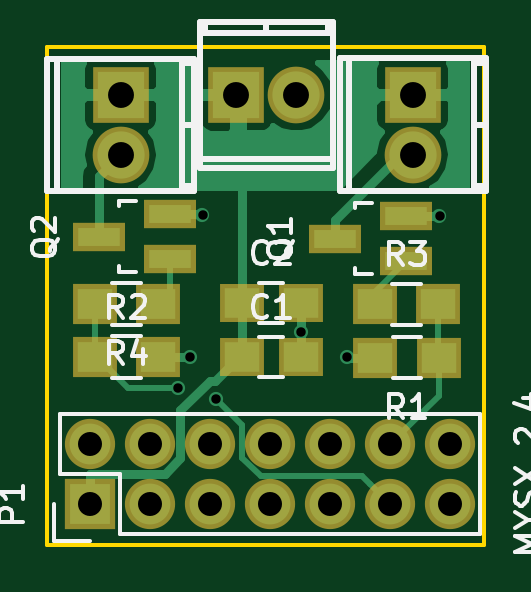
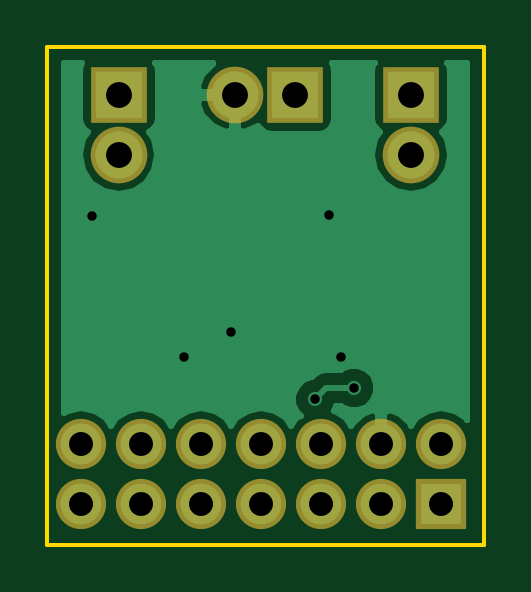
Circuit board: 8 layer files. Board 18.5 x 21.1 mm.
- bottom_copper: MysXLedDimmer-B.Cu.gbr (10616 bytes)
- bottom_mask: MysXLedDimmer-B.Mask.gbr (1220 bytes)
- bottom_silk: MysXLedDimmer-B.SilkS.gbr (539 bytes)
- outline: MysXLedDimmer-Edge.Cuts.gbr (737 bytes)
- top_copper: MysXLedDimmer-F.Cu.gbr (11227 bytes)
- top_mask: MysXLedDimmer-F.Mask.gbr (1802 bytes)
- top_silk: MysXLedDimmer-F.SilkS.gbr (10706 bytes)
- drill: MysXLedDimmer.drl (688 bytes)

=== bottom_copper: MysXLedDimmer-B.Cu.gbr (10616 bytes, source omitted) ===
=== bottom_mask: MysXLedDimmer-B.Mask.gbr ===
G04 #@! TF.GenerationSoftware,KiCad,Pcbnew,no-vcs-found-7659~57~ubuntu16.10.1*
G04 #@! TF.CreationDate,2017-02-18T23:42:41+01:00*
G04 #@! TF.ProjectId,MysXLedDimmer,4D7973584C656444696D6D65722E6B69,rev?*
G04 #@! TF.FileFunction,Soldermask,Bot*
G04 #@! TF.FilePolarity,Negative*
%FSLAX46Y46*%
G04 Gerber Fmt 4.6, Leading zero omitted, Abs format (unit mm)*
G04 Created by KiCad (PCBNEW no-vcs-found-7659~57~ubuntu16.10.1) date Sat Feb 18 23:42:41 2017*
%MOMM*%
%LPD*%
G01*
G04 APERTURE LIST*
%ADD10C,0.100000*%
%ADD11O,2.127200X2.127200*%
%ADD12R,2.127200X2.127200*%
%ADD13O,2.398980X2.398980*%
%ADD14R,2.398980X2.398980*%
G04 APERTURE END LIST*
D10*
D11*
X145453100Y-121653300D03*
X145453100Y-124193300D03*
X142913100Y-121653300D03*
X142913100Y-124193300D03*
X140373100Y-121653300D03*
X140373100Y-124193300D03*
X137833100Y-121653300D03*
D12*
X137833100Y-124193300D03*
D11*
X147993100Y-124193300D03*
X147993100Y-121653300D03*
X150533100Y-124193300D03*
X150533100Y-121653300D03*
X153073100Y-124193300D03*
X153073100Y-121653300D03*
D13*
X139115800Y-109410500D03*
D14*
X139115800Y-106870500D03*
D13*
X146558000Y-106870500D03*
D14*
X144018000Y-106870500D03*
D13*
X151485600Y-109397800D03*
D14*
X151485600Y-106857800D03*
M02*

=== bottom_silk: MysXLedDimmer-B.SilkS.gbr ===
G04 #@! TF.GenerationSoftware,KiCad,Pcbnew,no-vcs-found-7659~57~ubuntu16.10.1*
G04 #@! TF.CreationDate,2017-02-18T23:42:41+01:00*
G04 #@! TF.ProjectId,MysXLedDimmer,4D7973584C656444696D6D65722E6B69,rev?*
G04 #@! TF.FileFunction,Legend,Bot*
G04 #@! TF.FilePolarity,Positive*
%FSLAX46Y46*%
G04 Gerber Fmt 4.6, Leading zero omitted, Abs format (unit mm)*
G04 Created by KiCad (PCBNEW no-vcs-found-7659~57~ubuntu16.10.1) date Sat Feb 18 23:42:41 2017*
%MOMM*%
%LPD*%
G01*
G04 APERTURE LIST*
%ADD10C,0.100000*%
G04 APERTURE END LIST*
D10*
M02*

=== outline: MysXLedDimmer-Edge.Cuts.gbr ===
G04 #@! TF.GenerationSoftware,KiCad,Pcbnew,no-vcs-found-7659~57~ubuntu16.10.1*
G04 #@! TF.CreationDate,2017-02-18T23:42:41+01:00*
G04 #@! TF.ProjectId,MysXLedDimmer,4D7973584C656444696D6D65722E6B69,rev?*
G04 #@! TF.FileFunction,Profile,NP*
%FSLAX46Y46*%
G04 Gerber Fmt 4.6, Leading zero omitted, Abs format (unit mm)*
G04 Created by KiCad (PCBNEW no-vcs-found-7659~57~ubuntu16.10.1) date Sat Feb 18 23:42:41 2017*
%MOMM*%
%LPD*%
G01*
G04 APERTURE LIST*
%ADD10C,0.100000*%
%ADD11C,0.150000*%
G04 APERTURE END LIST*
D10*
D11*
X154508200Y-104825800D02*
X136017000Y-104825800D01*
X136017000Y-104825800D02*
X136017000Y-125920500D01*
X154508200Y-125920500D02*
X154508200Y-104825800D01*
X136017000Y-125920500D02*
X154520900Y-125920500D01*
M02*

=== top_copper: MysXLedDimmer-F.Cu.gbr (11227 bytes, source omitted) ===
=== top_mask: MysXLedDimmer-F.Mask.gbr ===
G04 #@! TF.GenerationSoftware,KiCad,Pcbnew,no-vcs-found-7659~57~ubuntu16.10.1*
G04 #@! TF.CreationDate,2017-02-18T23:42:41+01:00*
G04 #@! TF.ProjectId,MysXLedDimmer,4D7973584C656444696D6D65722E6B69,rev?*
G04 #@! TF.FileFunction,Soldermask,Top*
G04 #@! TF.FilePolarity,Negative*
%FSLAX46Y46*%
G04 Gerber Fmt 4.6, Leading zero omitted, Abs format (unit mm)*
G04 Created by KiCad (PCBNEW no-vcs-found-7659~57~ubuntu16.10.1) date Sat Feb 18 23:42:41 2017*
%MOMM*%
%LPD*%
G01*
G04 APERTURE LIST*
%ADD10C,0.100000*%
%ADD11R,1.900000X1.700000*%
%ADD12R,1.900000X1.650000*%
%ADD13R,2.200860X1.200100*%
%ADD14O,2.127200X2.127200*%
%ADD15R,2.127200X2.127200*%
%ADD16O,2.398980X2.398980*%
%ADD17R,2.398980X2.398980*%
G04 APERTURE END LIST*
D10*
D11*
X138019800Y-117970300D03*
X140719800Y-117970300D03*
X152581600Y-117995700D03*
X149881600Y-117995700D03*
D12*
X146741200Y-117970300D03*
X144241200Y-117970300D03*
D11*
X152568900Y-115735100D03*
X149868900Y-115735100D03*
X140719800Y-115722400D03*
X138019800Y-115722400D03*
D12*
X144241200Y-115697000D03*
X146741200Y-115697000D03*
D13*
X138211560Y-112877600D03*
X141213840Y-111927600D03*
X141213840Y-113827600D03*
D14*
X145453100Y-121653300D03*
X145453100Y-124193300D03*
X142913100Y-121653300D03*
X142913100Y-124193300D03*
X140373100Y-121653300D03*
X140373100Y-124193300D03*
X137833100Y-121653300D03*
D15*
X137833100Y-124193300D03*
D14*
X147993100Y-124193300D03*
X147993100Y-121653300D03*
X150533100Y-124193300D03*
X150533100Y-121653300D03*
X153073100Y-124193300D03*
X153073100Y-121653300D03*
D16*
X139115800Y-109410500D03*
D17*
X139115800Y-106870500D03*
D16*
X146558000Y-106870500D03*
D17*
X144018000Y-106870500D03*
D16*
X151485600Y-109397800D03*
D17*
X151485600Y-106857800D03*
D13*
X151196040Y-113903800D03*
X151196040Y-112003800D03*
X148193760Y-112953800D03*
M02*

=== top_silk: MysXLedDimmer-F.SilkS.gbr (10706 bytes, source omitted) ===
=== drill: MysXLedDimmer.drl ===
M48
;DRILL file {KiCad no-vcs-found-7659~57~ubuntu16.10.1} date Sat Feb 18 23:42:44 2017
;FORMAT={-:-/ absolute / metric / decimal}
FMAT,2
METRIC,TZ
T1C0.400
T2C1.016
T3C1.097
%
G90
G05
M71
T1
X141.529Y-119.278
X142.062Y-117.958
X142.583Y-111.938
X143.167Y-119.748
X146.749Y-116.903
X148.717Y-117.958
X152.616Y-112.001
T2
X137.833Y-121.653
X137.833Y-124.193
X140.373Y-121.653
X140.373Y-124.193
X142.913Y-121.653
X142.913Y-124.193
X145.453Y-121.653
X145.453Y-124.193
X147.993Y-121.653
X147.993Y-124.193
X150.533Y-121.653
X150.533Y-124.193
X153.073Y-121.653
X153.073Y-124.193
T3
X139.116Y-106.87
X139.116Y-109.41
X144.018Y-106.87
X146.558Y-106.87
X151.486Y-106.858
X151.486Y-109.398
T0
M30

